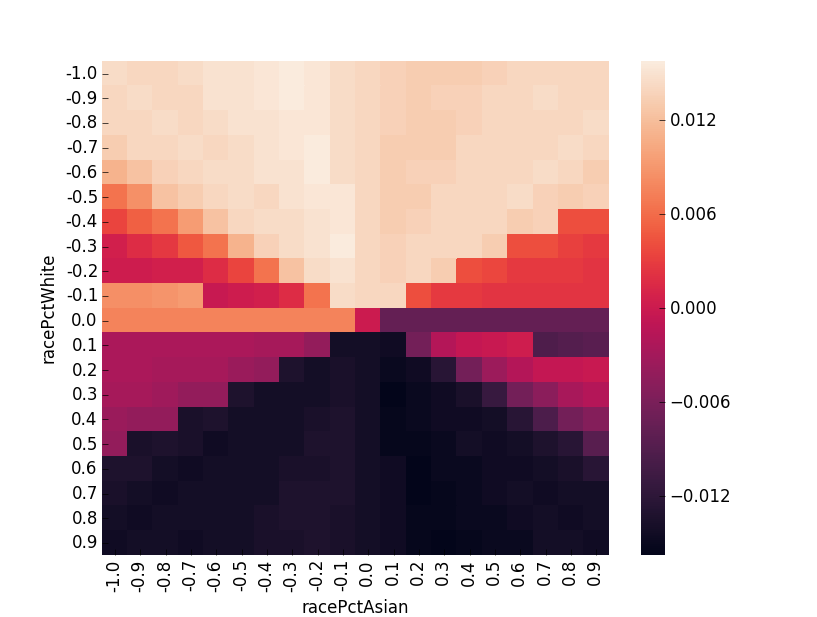

Source data for this figure (header and first rows):
, gamma-disparity, racePctAsian, racePctWhite
0, 0.01451, -1.0, -1.0
1, 0.01408, -0.9, -1.0
2, 0.01408, -0.8, -1.0
3, 0.01451, -0.7, -1.0
4, 0.01493, -0.6, -1.0
5, 0.01493, -0.5, -1.0
6, 0.01535, -0.4, -1.0
7, 0.01577, -0.3, -1.0
8, 0.01535, -0.2, -1.0
9, 0.01451, -0.1, -1.0
10, 0.01408, 0.0, -1.0
11, 0.01366, 0.1, -1.0
12, 0.01324, 0.2, -1.0
13, 0.01324, 0.3, -1.0
14, 0.01324, 0.4, -1.0
15, 0.01366, 0.5, -1.0
16, 0.01408, 0.6, -1.0
17, 0.01408, 0.7, -1.0
18, 0.01408, 0.8, -1.0
19, 0.01408, 0.9, -1.0
20, 0.01408, -1.0, -0.9
21, 0.01451, -0.9, -0.9
22, 0.01408, -0.8, -0.9
23, 0.01408, -0.7, -0.9
24, 0.01493, -0.6, -0.9
25, 0.01493, -0.5, -0.9
26, 0.01535, -0.4, -0.9
27, 0.01577, -0.3, -0.9
28, 0.01535, -0.2, -0.9
29, 0.01451, -0.1, -0.9
30, 0.01408, 0.0, -0.9
31, 0.01366, 0.1, -0.9
32, 0.01324, 0.2, -0.9
33, 0.01366, 0.3, -0.9
34, 0.01366, 0.4, -0.9
35, 0.01408, 0.5, -0.9
36, 0.01408, 0.6, -0.9
37, 0.01451, 0.7, -0.9
38, 0.01408, 0.8, -0.9
39, 0.01408, 0.9, -0.9
40, 0.01408, -1.0, -0.8
41, 0.01408, -0.9, -0.8
42, 0.01451, -0.8, -0.8
43, 0.01408, -0.7, -0.8
44, 0.01451, -0.6, -0.8
45, 0.01493, -0.5, -0.8
46, 0.01493, -0.4, -0.8
47, 0.01535, -0.3, -0.8
48, 0.01535, -0.2, -0.8
49, 0.01451, -0.1, -0.8
50, 0.01408, 0.0, -0.8
51, 0.01366, 0.1, -0.8
52, 0.01324, 0.2, -0.8
53, 0.01324, 0.3, -0.8
54, 0.01366, 0.4, -0.8
55, 0.01408, 0.5, -0.8
56, 0.01408, 0.6, -0.8
57, 0.01408, 0.7, -0.8
58, 0.01408, 0.8, -0.8
59, 0.01451, 0.9, -0.8
... 340 more rows
